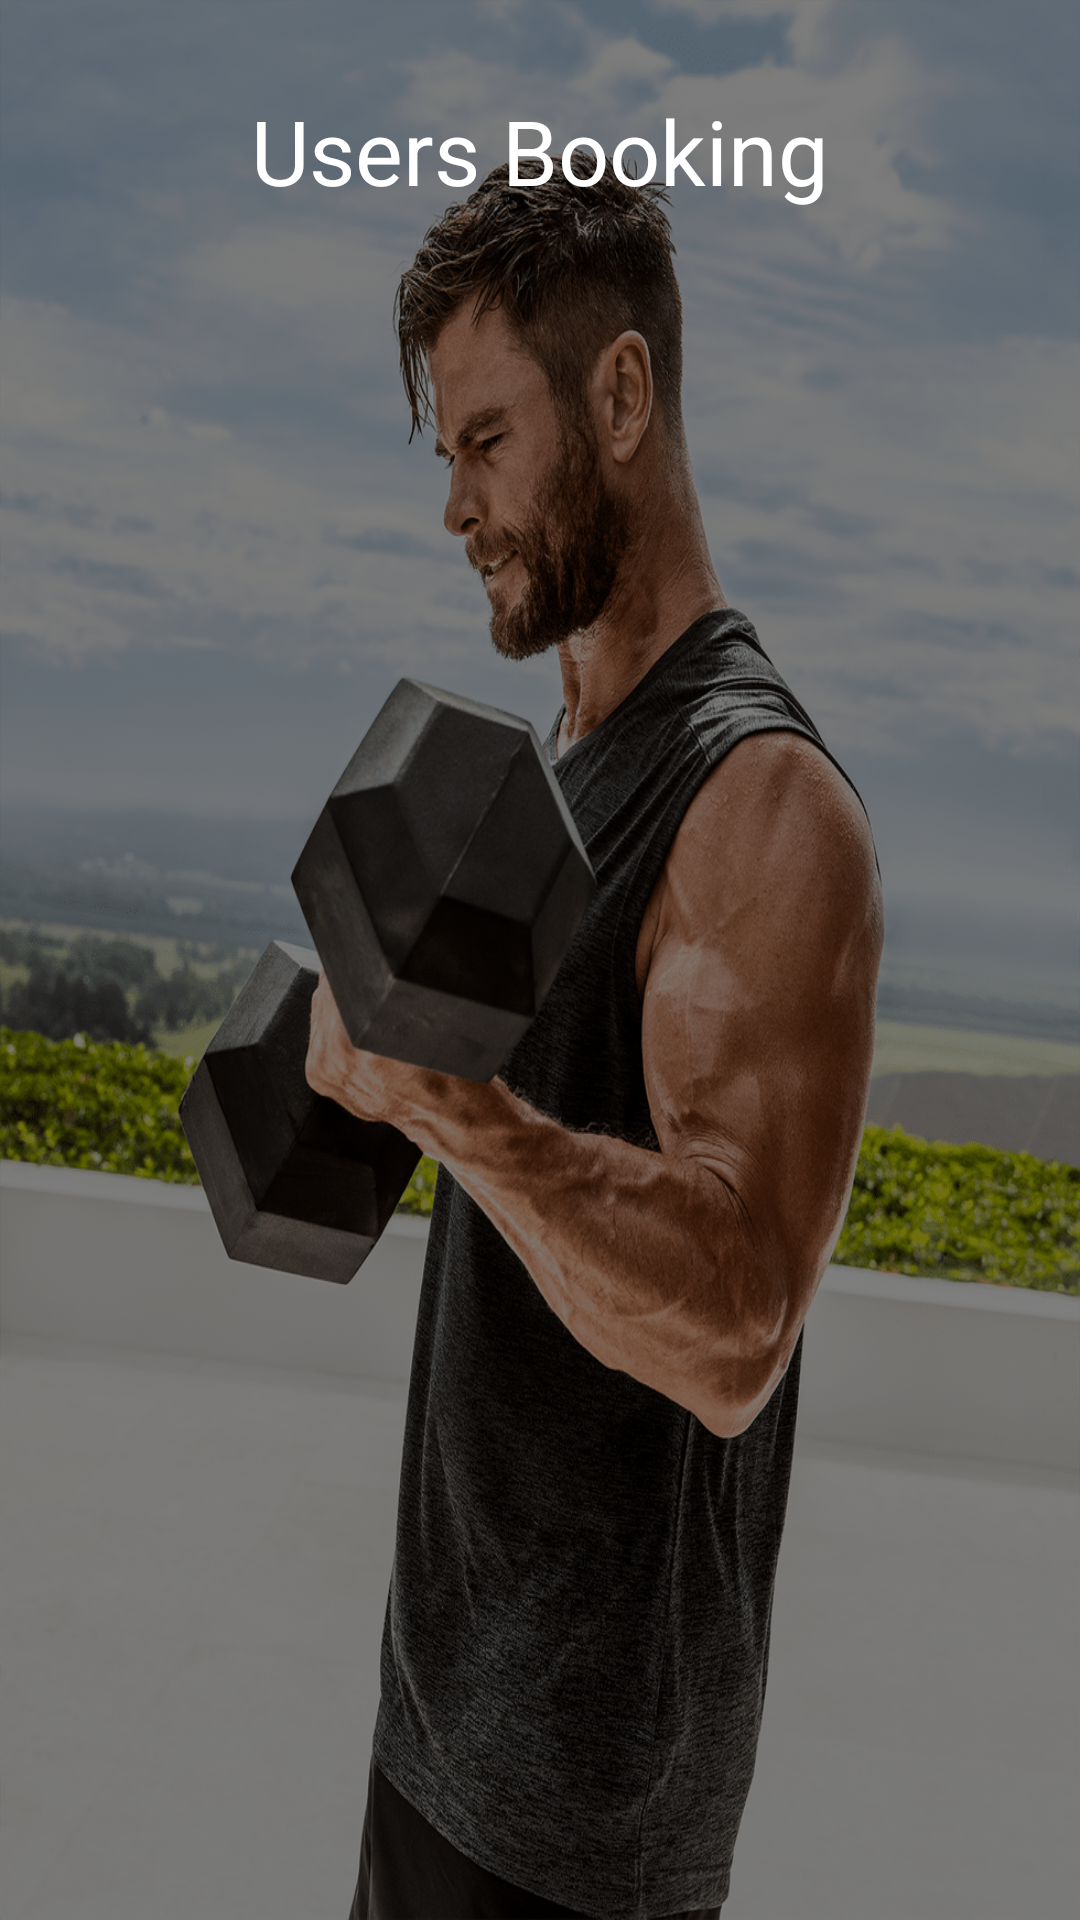

Produce the Android XML layout that renders to this screen, including the resource entries it uses.
<!-- AndroidManifest.xml: application theme Theme.FitnessCenter -->
<!-- res/layout/activity_user_booking.xml -->
<?xml version="1.0" encoding="utf-8"?>
<androidx.constraintlayout.widget.ConstraintLayout xmlns:android="http://schemas.android.com/apk/res/android"
    xmlns:app="http://schemas.android.com/apk/res-auto"
    xmlns:tools="http://schemas.android.com/tools"
    android:layout_width="match_parent"
    android:layout_height="match_parent"
    android:background="@drawable/bg_images"
    tools:context=".Screen.UserBookingActivity">

    <androidx.constraintlayout.widget.ConstraintLayout
        android:layout_width="match_parent"
        android:layout_height="match_parent"
        android:background="#80000000"
        app:layout_constraintBottom_toBottomOf="parent"
        app:layout_constraintEnd_toEndOf="parent"
        app:layout_constraintHorizontal_bias="0.0"
        app:layout_constraintStart_toStartOf="parent"
        app:layout_constraintTop_toTopOf="parent"
        app:layout_constraintVertical_bias="1.0">

        <TextView
            android:id="@+id/textView3"
            android:layout_width="wrap_content"
            android:layout_height="wrap_content"
            android:text="Users Booking"
            android:textColor="@color/white"
            android:textSize="30sp"
            android:layout_margin="30dp"
            app:layout_constraintEnd_toEndOf="parent"
            app:layout_constraintStart_toStartOf="parent"
            app:layout_constraintTop_toTopOf="parent" />

        <androidx.recyclerview.widget.RecyclerView
            android:layout_width="match_parent"
            android:layout_height="match_parent"
            android:layout_marginTop="80dp"
            android:id="@+id/user_recylerview"
            app:layout_constraintBottom_toBottomOf="parent"
            app:layout_constraintEnd_toEndOf="parent"
            app:layout_constraintStart_toStartOf="parent"
            app:layout_constraintTop_toTopOf="parent" />
        <ProgressBar
            android:id="@+id/pg"
            android:layout_width="wrap_content"
            android:layout_height="wrap_content"
            android:visibility="gone"
            app:layout_constraintBottom_toBottomOf="parent"
            app:layout_constraintEnd_toEndOf="parent"
            app:layout_constraintStart_toStartOf="parent"
            app:layout_constraintTop_toTopOf="parent" />
    </androidx.constraintlayout.widget.ConstraintLayout>
</androidx.constraintlayout.widget.ConstraintLayout>
<!-- resources referenced by this layout -->
<resources>
  <!-- drawable bg_images: jpg bitmap (drawable, 623321 bytes) -->
  <style name="Theme.FitnessCenter" parent="Theme.MaterialComponents.DayNight.NoActionBar">
          
          <item name="colorPrimary">@color/purple_500</item>
          <item name="colorPrimaryVariant">@color/purple_700</item>
          <item name="colorOnPrimary">@color/white</item>
          
          <item name="colorSecondary">@color/teal_200</item>
          <item name="colorSecondaryVariant">@color/teal_700</item>
          <item name="colorOnSecondary">@color/black</item>
          
          <item name="android:statusBarColor" tools:targetApi="l">?attr/colorPrimaryVariant</item>
          
      </style>
  <!-- not gathered from this repository: default colours our renderer supplied (Android Studio template values) -->
  <color name="purple_500">#FF6200EE</color>
  <color name="purple_700">#FF3700B3</color>
  <color name="teal_200">#FF03DAC5</color>
  <color name="teal_700">#FF018786</color>
  <color name="black">#FF000000</color>
  <color name="white">#FFFFFFFF</color>
</resources>
